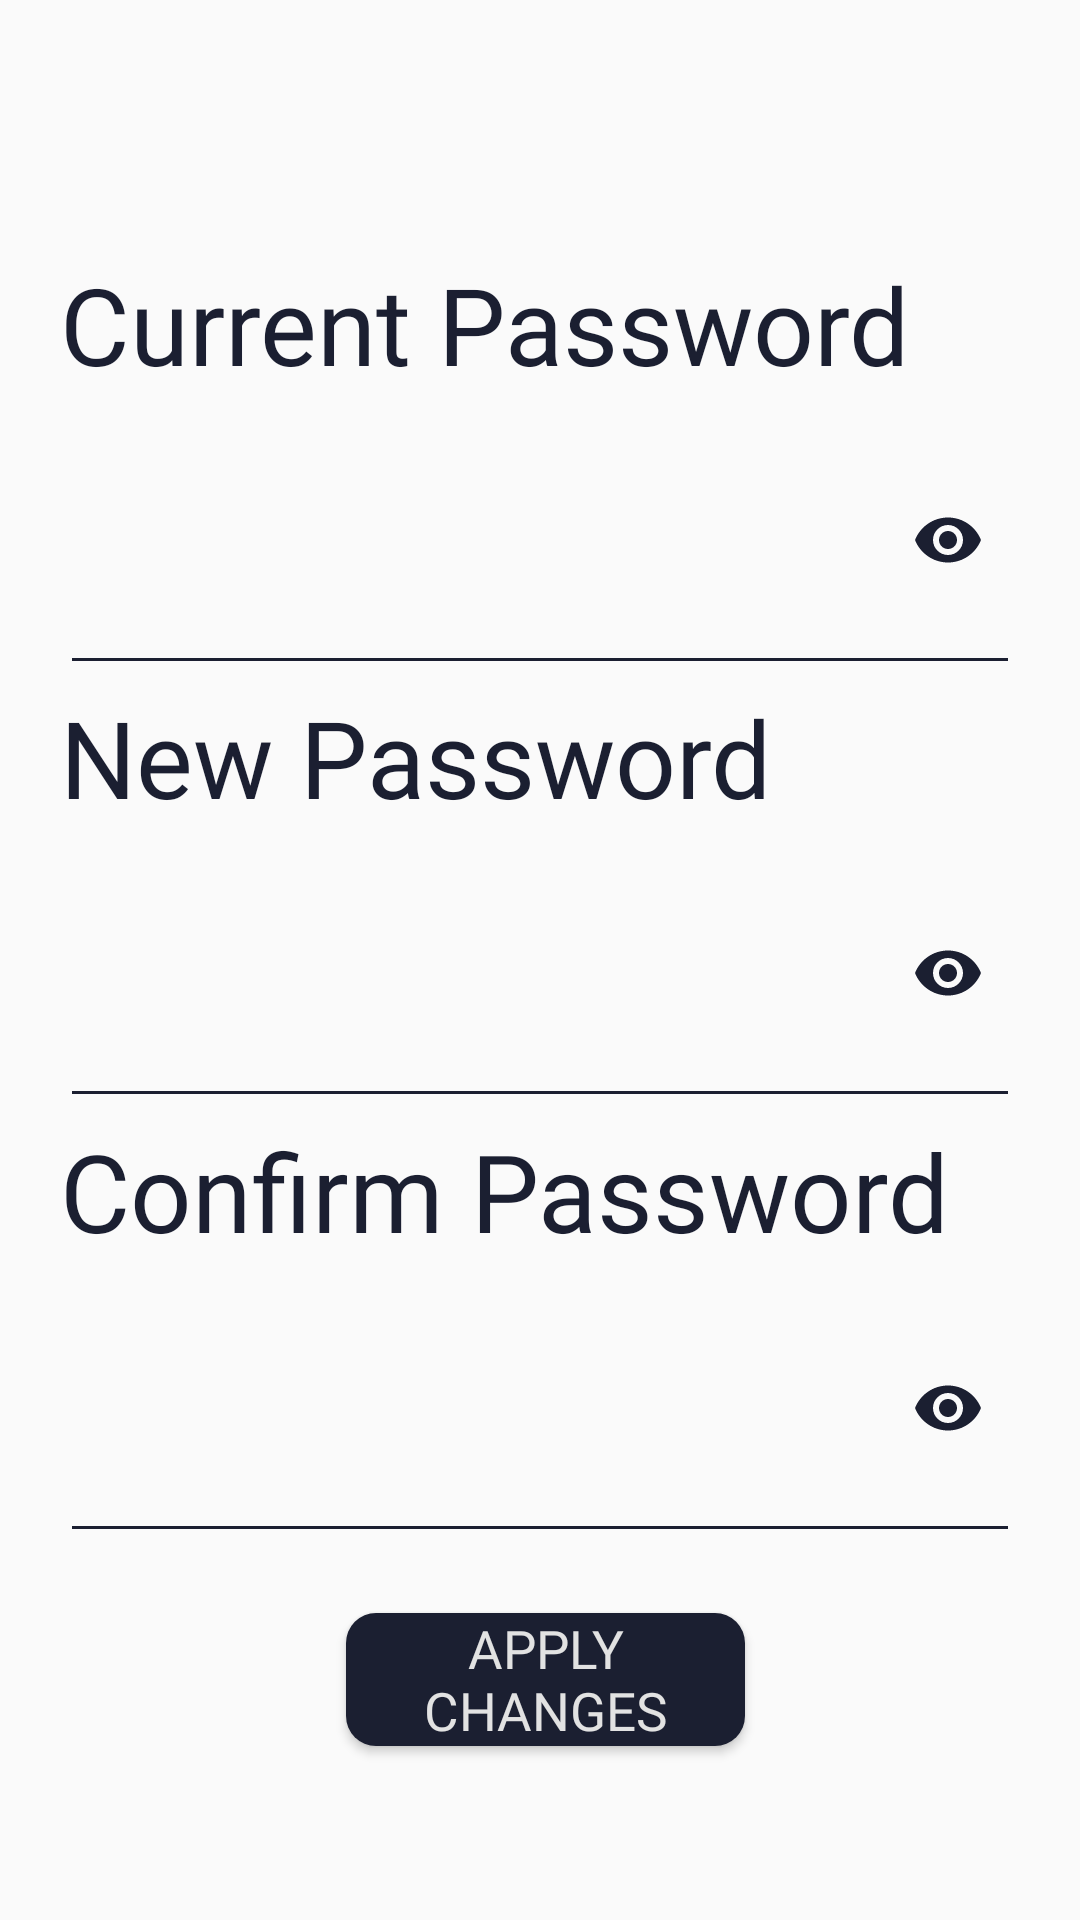

The Android layout XML behind this screen, and the referenced resources:
<!-- AndroidManifest.xml: application theme Theme.Vocabularium -->
<!-- res/layout/fragment_change_password_dialog.xml -->
<?xml version="1.0" encoding="utf-8"?>
<layout xmlns:android="http://schemas.android.com/apk/res/android"
    xmlns:tools="http://schemas.android.com/tools"
    xmlns:app="http://schemas.android.com/apk/res-auto">
    <data>
        <variable name="changePassworddObject" type="com.example.vocabularium.dialog_fragments.ChangePasswordDialogFragment" />
    </data>
    <androidx.constraintlayout.widget.ConstraintLayout
        android:layout_width="match_parent"
        android:layout_height="match_parent">
        <androidx.constraintlayout.widget.Guideline
            android:id="@+id/top"
            android:layout_width="wrap_content"
            android:layout_height="wrap_content"
            android:orientation="horizontal"
            app:layout_constraintGuide_percent="0.1"/>

        <androidx.constraintlayout.widget.Guideline
            android:id="@+id/bottom"
            android:layout_width="wrap_content"
            android:layout_height="wrap_content"
            android:orientation="horizontal"
            app:layout_constraintGuide_percent="0.84" />

        <androidx.constraintlayout.widget.Guideline
            android:id="@+id/leftOfButton"
            android:layout_width="wrap_content"
            android:layout_height="wrap_content"
            android:orientation="vertical"
            app:layout_constraintGuide_percent="0.69" />

        <androidx.constraintlayout.widget.Guideline
            android:id="@+id/rightOfButton"
            android:layout_width="wrap_content"
            android:layout_height="wrap_content"
            android:orientation="vertical"
            app:layout_constraintGuide_percent="0.32" />

        <LinearLayout
            android:layout_width="match_parent"
            android:layout_height="0dp"
            android:orientation="vertical"
            android:layout_margin="20dp"
            app:layout_constraintBottom_toBottomOf="@id/bottom"
            app:layout_constraintEnd_toEndOf="parent"
            app:layout_constraintStart_toStartOf="parent"
            app:layout_constraintTop_toTopOf="@id/top"
            tools:context=".dialog_fragments.ChangePasswordDialogFragment">

            <TextView
                android:id="@+id/textView"
                android:layout_width="match_parent"
                android:layout_height="0px"
                android:layout_weight="1"
                android:autoSizeTextType="uniform"
                android:fontFamily="@font/quicksand_bold"
                android:text="Current Password"
                android:textColor="@color/backgroundtype2"
                app:layout_constraintStart_toStartOf="parent" />

            <com.google.android.material.textfield.TextInputLayout
                android:id="@+id/validPasswordLayout"
                android:layout_width="match_parent"
                android:layout_height="0px"
                android:layout_weight="2"
                app:endIconMode="password_toggle"
                app:endIconTint="@color/backgroundtype2"
                app:hintEnabled="false">

                <com.google.android.material.textfield.TextInputEditText
                    android:id="@+id/validPassword"
                    android:layout_width="match_parent"
                    android:layout_height="match_parent"
                    android:backgroundTint="@color/text1"
                    android:inputType="textPassword"
                    android:textColor="@color/text1" />
            </com.google.android.material.textfield.TextInputLayout>

            <TextView
                android:id="@+id/newPasswordTitle"
                android:layout_width="match_parent"
                android:layout_height="0px"
                android:layout_weight="1"
                android:autoSizeTextType="uniform"
                android:fontFamily="@font/quicksand_bold"
                android:text="New Password"
                android:textColor="@color/backgroundtype2"
                app:layout_constraintStart_toStartOf="parent" />

            <com.google.android.material.textfield.TextInputLayout
                android:id="@+id/newPasswordLayout"
                android:layout_width="match_parent"
                android:layout_height="0px"
                app:endIconMode="password_toggle"
                app:endIconTint="@color/backgroundtype2"
                android:layout_weight="2"
                app:hintEnabled="false">

                <com.google.android.material.textfield.TextInputEditText
                    android:id="@+id/newPassword"
                    android:layout_width="match_parent"
                    android:layout_height="match_parent"
                    android:backgroundTint="@color/text1"
                    android:inputType="textPassword"
                    android:textColor="@color/text1" />
            </com.google.android.material.textfield.TextInputLayout>

            <TextView
                android:id="@+id/confirmPasswordtitle"
                android:layout_width="match_parent"
                android:layout_height="0px"
                android:layout_weight="1"
                android:autoSizeTextType="uniform"
                android:fontFamily="@font/quicksand_bold"
                android:text="Confirm Password"
                android:textColor="@color/backgroundtype2"
                app:layout_constraintStart_toStartOf="parent" />

            <com.google.android.material.textfield.TextInputLayout
                android:id="@+id/confirmPasswordLayout"
                android:layout_width="match_parent"
                android:layout_height="0px"
                android:layout_weight="2"
                app:endIconMode="password_toggle"
                app:endIconTint="@color/backgroundtype2"
                app:hintEnabled="false">

                <com.google.android.material.textfield.TextInputEditText
                    android:id="@+id/confirmPassword"
                    android:layout_width="match_parent"
                    android:layout_height="match_parent"
                    android:backgroundTint="@color/text1"
                    android:inputType="textPassword"
                    android:textColor="@color/text1" />
            </com.google.android.material.textfield.TextInputLayout>

        </LinearLayout>

        <Button
            android:id="@+id/applyButton"
            android:layout_width="0dp"
            android:layout_height="0dp"
            android:background="@drawable/background3"
            android:fontFamily="@font/quicksand_bold"
            android:paddingHorizontal="10dp"
            android:text="Apply Changes"
            android:onClick="@{()->changePassworddObject.changePassword()}"
            android:textColor="@color/text2"
            android:autoSizeTextType="uniform"
            app:layout_constraintDimensionRatio="3:1"
            app:layout_constraintEnd_toStartOf="@+id/leftOfButton"
            app:layout_constraintHorizontal_bias="0.498"
            app:layout_constraintStart_toStartOf="@+id/rightOfButton"
            app:layout_constraintTop_toTopOf="@+id/bottom" />
    </androidx.constraintlayout.widget.ConstraintLayout>

</layout>
<!-- resources referenced by this layout -->
<resources>
  <color name="backgroundtype2">#1b1f31</color>
  <color name="text1">@color/backgroundtype2</color>
  <color name="text2">@color/mainbackground</color>
  <!-- drawable background3 (drawable) -->
  <?xml version="1.0" encoding="utf-8"?>
  <selector xmlns:android="http://schemas.android.com/apk/res/android">
      <item>
          <shape android:shape="rectangle">
              <solid android:color="@color/backgroundtype2"/>
              <corners android:radius="@dimen/radius2" />
          </shape>
  
      </item>
  </selector>
  <style name="Theme.Vocabularium" parent="Theme.Design.Light.NoActionBar">
          
          <item name="colorPrimary">@color/purple_200</item>
          <item name="colorPrimaryVariant">@color/purple_700</item>
          <item name="colorOnPrimary">@color/black</item>
          
          <item name="colorSecondary">@color/teal_200</item>
          <item name="colorSecondaryVariant">@color/teal_200</item>
          <item name="colorOnSecondary">@color/black</item>
          
          <item name="android:statusBarColor">?attr/colorPrimaryVariant</item>
          
      </style>
  <color name="mainbackground">#e2e2e2</color>
  <dimen name="radius2">10dp</dimen>
  <color name="purple_200">#FFBB86FC</color>
  <color name="purple_700">#FF3700B3</color>
  <color name="black">#FF000000</color>
  <color name="teal_200">#ECEFEF</color>
</resources>
